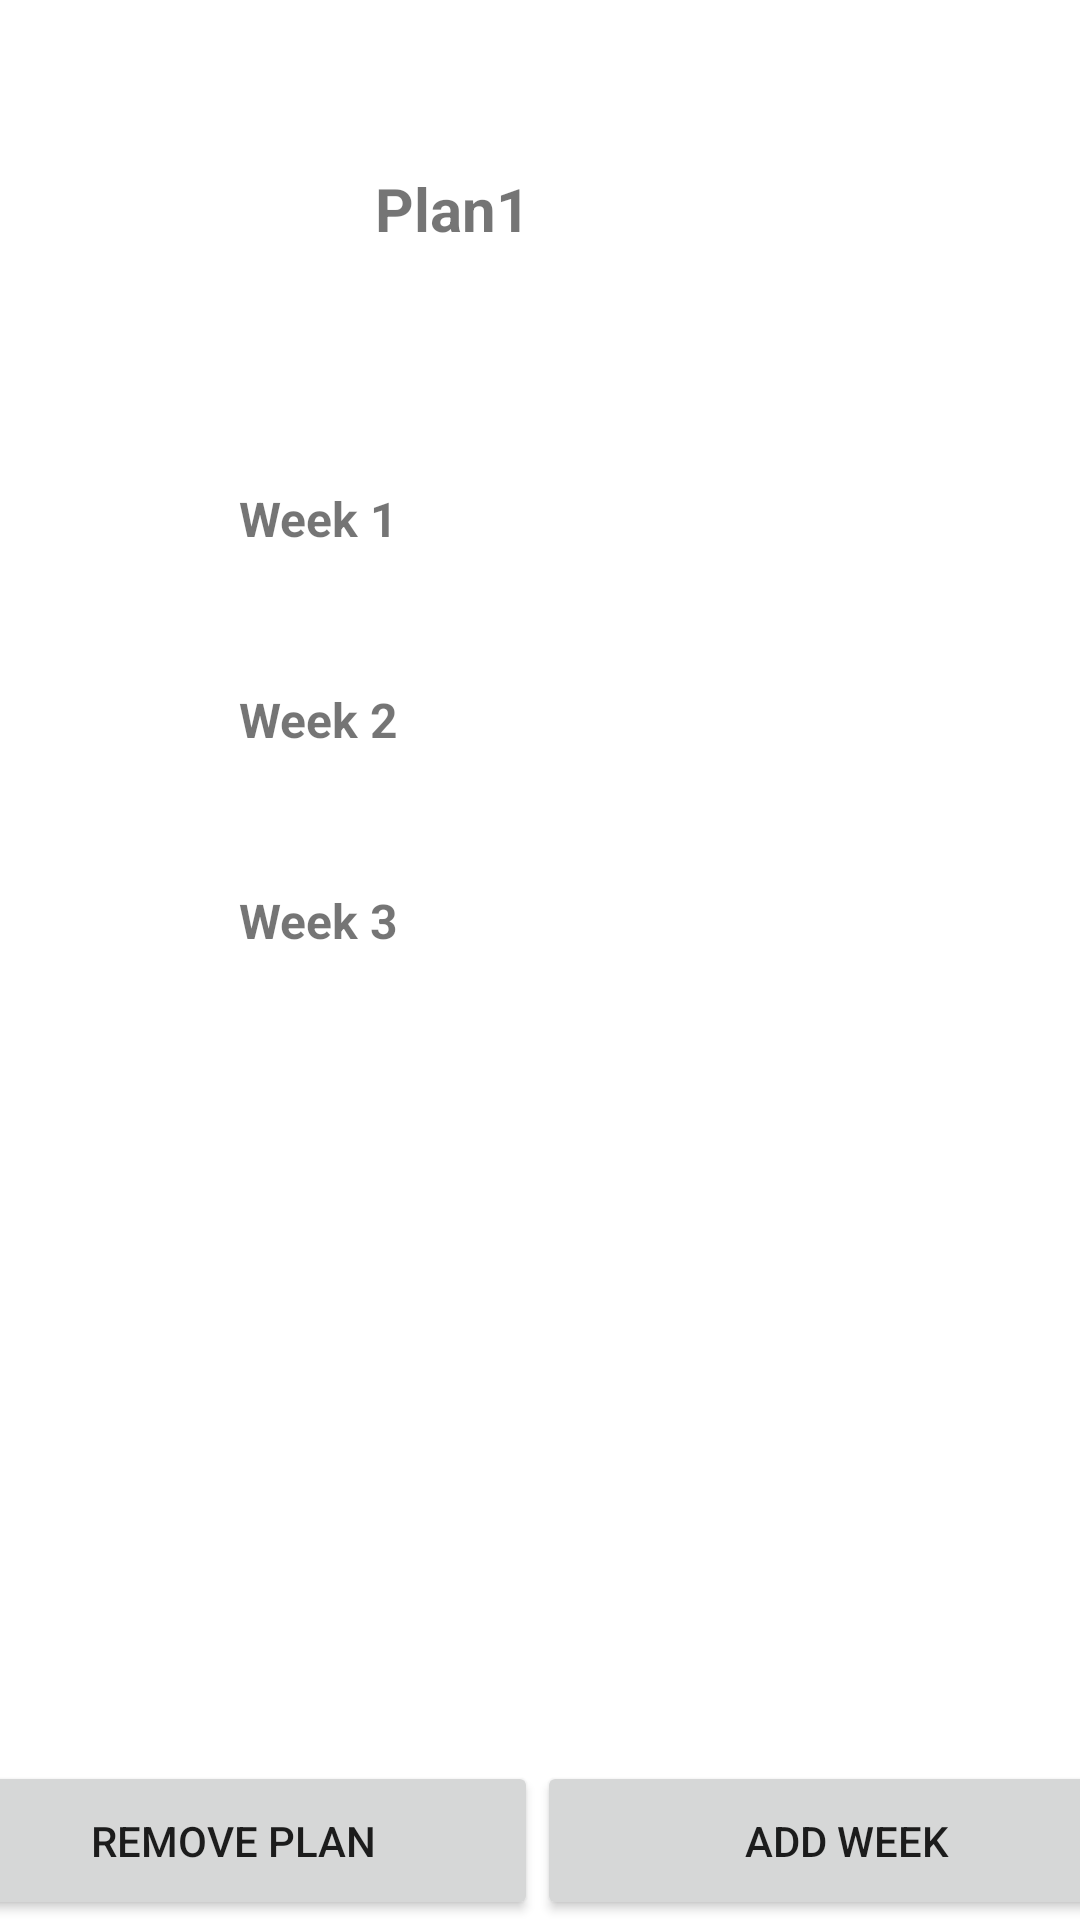

Produce the Android XML layout that renders to this screen, including the resource entries it uses.
<!-- AndroidManifest.xml: application theme Theme.Calculation -->
<!-- res/layout/activity_mad7.xml -->
<?xml version="1.0" encoding="utf-8"?>
<androidx.constraintlayout.widget.ConstraintLayout xmlns:android="http://schemas.android.com/apk/res/android"
    xmlns:app="http://schemas.android.com/apk/res-auto"
    xmlns:tools="http://schemas.android.com/tools"
    android:layout_width="match_parent"
    android:layout_height="match_parent"
    tools:context=".mad7">

    <TextView
        android:id="@+id/textView25"
        android:layout_width="150dp"
        android:layout_height="39dp"
        android:layout_marginTop="68dp"
        android:text="Week 1"
        android:textSize="16sp"
        android:textStyle="bold"
        app:layout_constraintEnd_toEndOf="parent"
        app:layout_constraintHorizontal_bias="0.379"
        app:layout_constraintStart_toStartOf="parent"
        app:layout_constraintTop_toBottomOf="@+id/textView24" />

    <TextView
        android:id="@+id/textView28"
        android:layout_width="150dp"
        android:layout_height="39dp"
        android:layout_marginTop="28dp"
        android:text="Week 2"
        android:textSize="16sp"
        android:textStyle="bold"
        app:layout_constraintEnd_toEndOf="parent"
        app:layout_constraintHorizontal_bias="0.379"
        app:layout_constraintStart_toStartOf="parent"
        app:layout_constraintTop_toBottomOf="@+id/textView25" />

    <TextView
        android:id="@+id/textView29"
        android:layout_width="150dp"
        android:layout_height="39dp"
        android:layout_marginTop="28dp"
        android:text="Week 3"
        android:textSize="16sp"
        android:textStyle="bold"
        app:layout_constraintEnd_toEndOf="parent"
        app:layout_constraintHorizontal_bias="0.379"
        app:layout_constraintStart_toStartOf="parent"
        app:layout_constraintTop_toBottomOf="@+id/textView28" />

    <TextView
        android:id="@+id/textView24"
        android:layout_width="171dp"
        android:layout_height="38dp"
        android:layout_marginTop="56dp"
        android:text="Plan1"
        android:textAllCaps="false"
        android:textSize="20sp"
        android:textStyle="bold"
        app:layout_constraintEnd_toEndOf="parent"
        app:layout_constraintHorizontal_bias="0.662"
        app:layout_constraintStart_toStartOf="parent"
        app:layout_constraintTop_toTopOf="parent" />

    <Button
        android:id="@+id/button11"
        android:layout_width="203dp"
        android:layout_height="53dp"
        android:layout_marginStart="2dp"
        android:layout_marginLeft="2dp"
        android:text="Remove plan"
        android:textAllCaps="true"
        app:layout_constraintBottom_toBottomOf="parent"
        app:layout_constraintEnd_toStartOf="@+id/button12"
        app:layout_constraintHorizontal_bias="0.5"
        app:layout_constraintStart_toStartOf="parent"
        app:layout_constraintTop_toBottomOf="@+id/textView29"
        app:layout_constraintVertical_bias="1.0" />

    <Button
        android:id="@+id/button12"
        android:layout_width="207dp"
        android:layout_height="53dp"
        android:text="Add week"
        android:textAllCaps="true"
        app:layout_constraintBottom_toBottomOf="parent"
        app:layout_constraintEnd_toEndOf="parent"
        app:layout_constraintHorizontal_bias="0.5"
        app:layout_constraintStart_toEndOf="@+id/button11"
        app:layout_constraintTop_toBottomOf="@+id/textView29"
        app:layout_constraintVertical_bias="1.0" />
</androidx.constraintlayout.widget.ConstraintLayout>
<!-- resources referenced by this layout -->
<resources>
  <style name="Theme.Calculation" parent="Theme.MaterialComponents.DayNight.DarkActionBar">
          
          <item name="colorPrimary">#03A9F4</item>
          <item name="colorPrimaryVariant">@color/purple_700</item>
          <item name="colorOnPrimary">@color/purple_700</item>
          
          <item name="colorSecondary">@color/teal_200</item>
          <item name="colorSecondaryVariant">@color/teal_700</item>
          <item name="colorOnSecondary">@color/black</item>
          
          <item name="android:statusBarColor" tools:targetApi="l">?attr/colorPrimaryVariant</item>
          
      </style>
  <color name="purple_700">#FF3700B3</color>
  <color name="teal_200">#FF03DAC5</color>
  <color name="teal_700">#03EEEC</color>
  <color name="black">#FF000000</color>
</resources>
